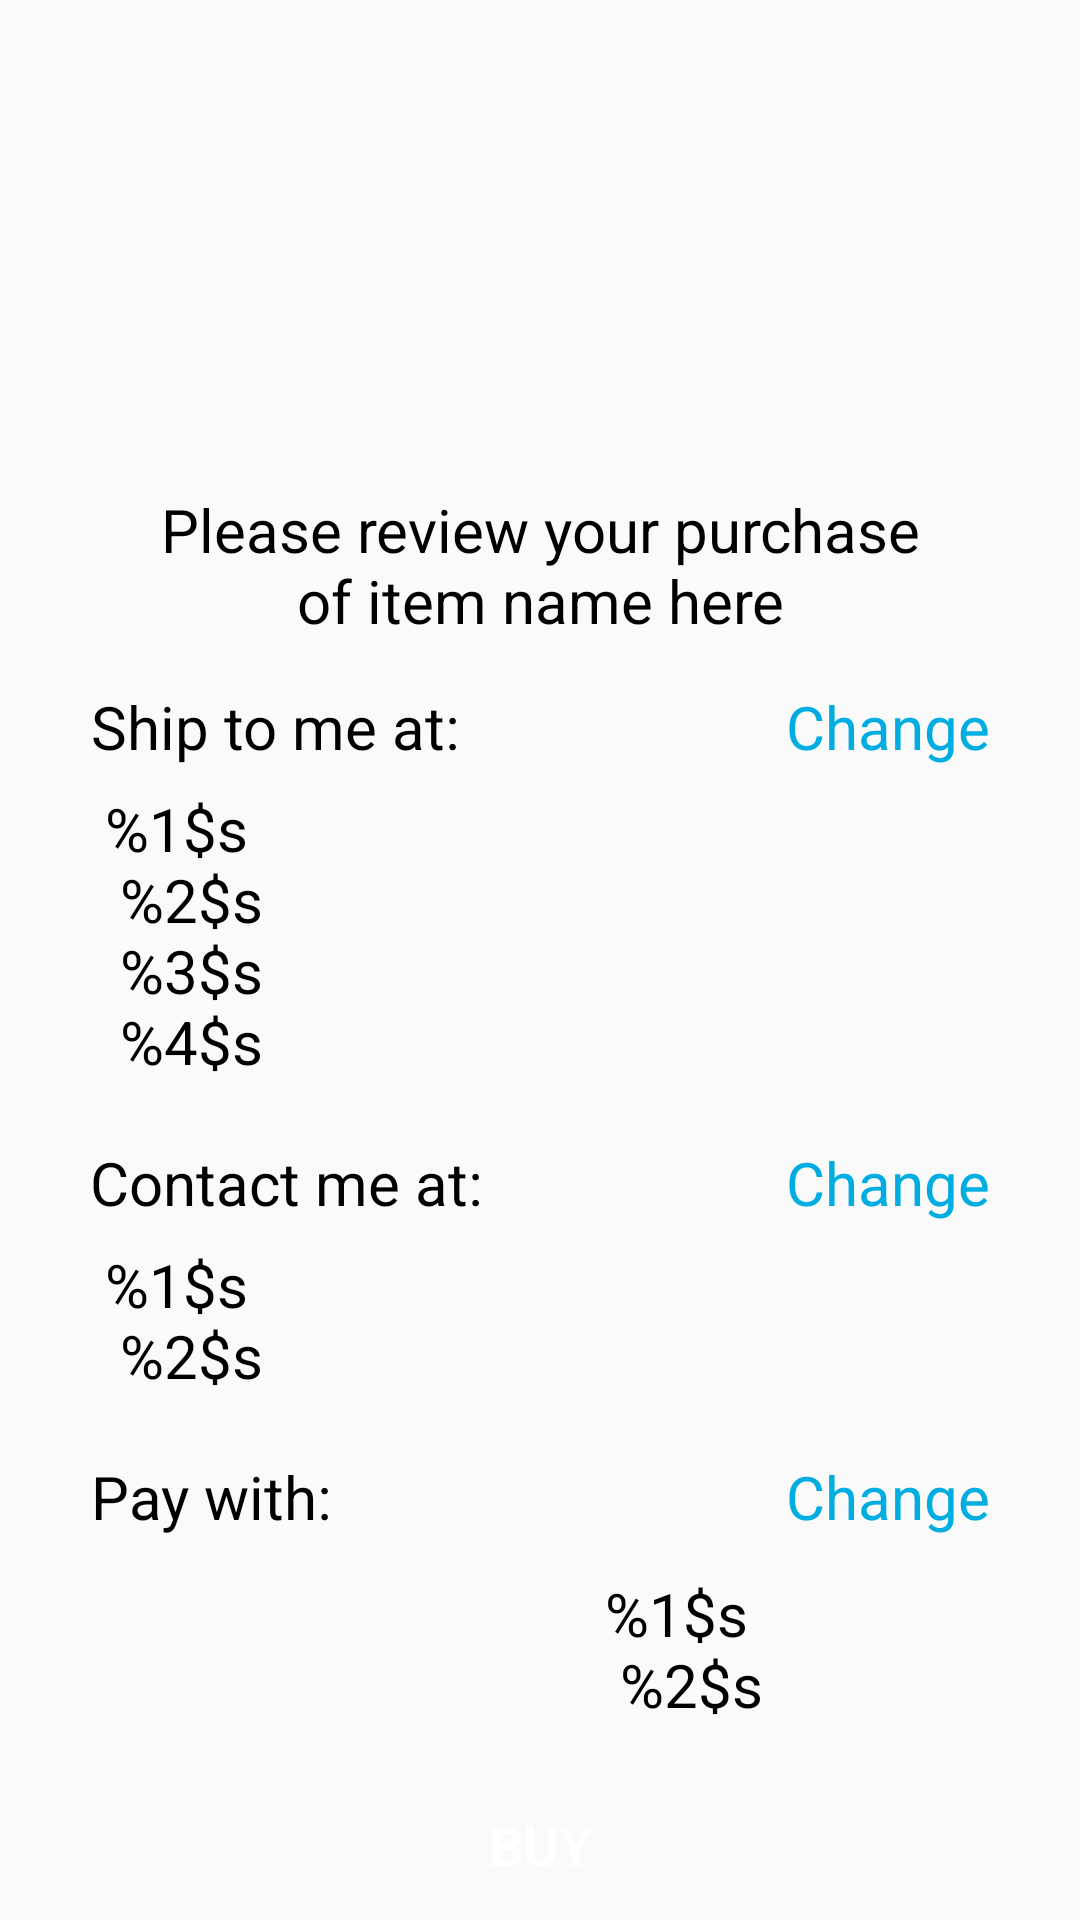

The Android layout XML behind this screen, and the referenced resources:
<!-- AndroidManifest.xml: application theme AppTheme -->
<!-- res/layout/fragment_payment.xml -->
<RelativeLayout xmlns:android="http://schemas.android.com/apk/res/android"
    xmlns:tools="http://schemas.android.com/tools"
    android:layout_width="match_parent"
    android:layout_height="wrap_content">

    <ScrollView
        android:id="@+id/payment_info_parent"
        android:layout_width="match_parent"
        android:layout_height="wrap_content"
        android:layout_above="@+id/buy"
        android:layout_marginLeft="@dimen/payment_margin_left"
        android:layout_marginRight="@dimen/payment_margin_left"
        android:layout_marginBottom="@dimen/activity_vertical_margin">

        <LinearLayout
            android:layout_width="match_parent"
            android:layout_height="wrap_content"
            android:orientation="vertical">

            <TextView
                android:layout_width="match_parent"
                android:layout_height="wrap_content"
                android:gravity="center"
                android:padding="@dimen/activity_horizontal_margin"
                android:text="@string/payment_title"
                android:textColor="@android:color/black"
                android:textSize="@dimen/login_title_text_size" />

            
            <RelativeLayout
                android:id="@+id/ship_me_parent"
                android:layout_width="match_parent"
                android:layout_height="wrap_content"
                android:layout_marginBottom="@dimen/login_margin_bottom">

                <TextView
                    android:layout_width="wrap_content"
                    android:layout_height="match_parent"
                    android:layout_alignParentLeft="true"
                    android:layout_marginRight="@dimen/login_margin_bottom"
                    android:gravity="center"
                    android:text="@string/ship_me"
                    android:textColor="@android:color/black"
                    android:textSize="@dimen/login_title_text_size" />

                <TextView
                    android:id="@+id/ship_me_change"
                    android:layout_width="wrap_content"
                    android:layout_height="match_parent"
                    android:layout_alignParentRight="true"
                    android:gravity="center"
                    android:text="@string/change"
                    android:textColor="@color/_button_bg"
                    android:textSize="@dimen/login_title_text_size" />
            </RelativeLayout>

            <TextView
                android:id="@+id/ship_me_info"
                android:layout_width="match_parent"
                android:layout_height="wrap_content"
                android:layout_marginBottom="@dimen/activity_horizontal_margin"
                android:background="@drawable/rectangle_grey"
                android:padding="@dimen/activity_vertical_margin"
                android:text="@string/payment_address"
                android:textColor="@android:color/black"
                android:textSize="@dimen/login_title_text_size" />

            
            <RelativeLayout
                android:id="@+id/contact_me_parent"
                android:layout_width="match_parent"
                android:layout_height="wrap_content"
                android:layout_marginBottom="@dimen/login_margin_bottom"
                android:orientation="horizontal">

                <TextView
                    android:layout_width="wrap_content"
                    android:layout_height="match_parent"
                    android:layout_alignParentLeft="true"
                    android:layout_marginRight="@dimen/login_margin_bottom"
                    android:gravity="center"
                    android:text="@string/contact_me"
                    android:textColor="@android:color/black"
                    android:textSize="@dimen/login_title_text_size" />

                <TextView
                    android:id="@+id/contact_me_change"
                    android:layout_width="wrap_content"
                    android:layout_height="match_parent"
                    android:layout_alignParentRight="true"
                    android:gravity="center"
                    android:text="@string/change"
                    android:textColor="@color/_button_bg"
                    android:textSize="@dimen/login_title_text_size" />
            </RelativeLayout>

            <TextView
                android:id="@+id/contact_me_info"
                android:layout_width="match_parent"
                android:layout_height="wrap_content"
                android:layout_marginBottom="@dimen/activity_horizontal_margin"
                android:background="@drawable/rectangle_grey"
                android:padding="@dimen/activity_vertical_margin"
                android:text="@string/contact_me_info"
                android:textColor="@android:color/black"
                android:textSize="@dimen/login_title_text_size" />

            
            <RelativeLayout
                android:id="@+id/pay_with_parent"
                android:layout_width="match_parent"
                android:layout_height="wrap_content"
                android:layout_marginBottom="@dimen/login_margin_bottom"
                android:orientation="horizontal">

                <TextView
                    android:layout_width="wrap_content"
                    android:layout_height="match_parent"
                    android:layout_alignParentLeft="true"
                    android:layout_marginRight="@dimen/login_margin_bottom"
                    android:gravity="center"
                    android:text="@string/pay_with"
                    android:textColor="@android:color/black"
                    android:textSize="@dimen/login_title_text_size" />

                <TextView
                    android:id="@+id/pay_with_change"
                    android:layout_width="wrap_content"
                    android:layout_height="match_parent"
                    android:layout_alignParentRight="true"
                    android:gravity="center"
                    android:text="@string/change"
                    android:textColor="@color/_button_bg"
                    android:textSize="@dimen/login_title_text_size" />
            </RelativeLayout>

            <LinearLayout
                android:id="@+id/pay_with_card_parent"
                android:layout_width="match_parent"
                android:layout_height="wrap_content"
                android:background="@drawable/rectangle_grey"
                android:orientation="horizontal"
                android:padding="@dimen/activity_vertical_margin">

                <ImageView
                    android:id="@+id/pay_with_card_image"
                    android:layout_width="@dimen/credit_card_type_image_width"
                    android:layout_height="@dimen/credit_card_type_image_width"
                    android:layout_gravity="center"
                    android:layout_marginLeft="@dimen/payment_margin_left"
                    android:layout_marginRight="@dimen/payment_margin_left"
                    android:adjustViewBounds="true"
                    android:background="@android:color/transparent"
                    android:scaleType="fitCenter" />

                <TextView
                    android:id="@+id/pay_with_card_info"
                    android:layout_width="match_parent"
                    android:layout_height="wrap_content"
                    android:gravity="center"
                    android:padding="@dimen/activity_vertical_margin"
                    android:text="@string/payment_card_info"
                    android:textColor="@android:color/black"
                    android:textSize="@dimen/login_title_text_size" />
            </LinearLayout>
        </LinearLayout>
    </ScrollView>

    <Button
        android:id="@+id/buy"
        style="@style/Base.TextAppearance.AppCompat"
        android:layout_width="match_parent"
        android:layout_height="@dimen/place_bid_height"
        android:layout_alignParentBottom="true"
        android:background="@drawable/_button"
        android:text="@string/buy"
        android:textAllCaps="false"
        android:textColor="@color/auction_item_details_button"
        android:textSize="@dimen/more_screen_options_size"
        android:textStyle="bold" />
</RelativeLayout>
<!-- resources referenced by this layout -->
<resources>
  <color name="_button_bg">#00ade1</color>
  <color name="auction_item_details_button">#FFFFFFFF</color>
  <dimen name="activity_horizontal_margin">15dp</dimen>
  <dimen name="activity_vertical_margin">5dp</dimen>
  <dimen name="credit_card_type_image_width">36dp</dimen>
  <dimen name="login_margin_bottom">2dp</dimen>
  <dimen name="login_title_text_size">20sp</dimen>
  <dimen name="more_screen_options_size">18sp</dimen>
  <dimen name="payment_margin_left">30dp</dimen>
  <dimen name="place_bid_height">50dp</dimen>
  <string name="buy">BUY</string>
  <string name="change">Change</string>
  <string name="contact_me">Contact me at:</string>
  <string name="contact_me_info">%1$s  \n %2$s </string>
  <string name="pay_with">Pay with:</string>
  <string name="payment_address">%1$s  \n %2$s  \n %3$s  \n %4$s </string>
  <string name="payment_card_info">%1$s \n %2$s</string>
  <string name="payment_title">Please review your purchase of item name here</string>
  <string name="ship_me">Ship to me at:</string>
  <style name="AppTheme" parent="Theme.AppCompat.Light.NoActionBar">
          
          <item name="colorPrimary">@color/colorPrimary</item>
          <item name="colorPrimaryDark">@color/colorPrimaryDark</item>
          <item name="colorAccent">@color/colorAccent</item>
      </style>
  <color name="colorPrimary">#3F51B5</color>
  <color name="colorPrimaryDark">#303F9F</color>
  <color name="colorAccent">#FF4081</color>
</resources>
